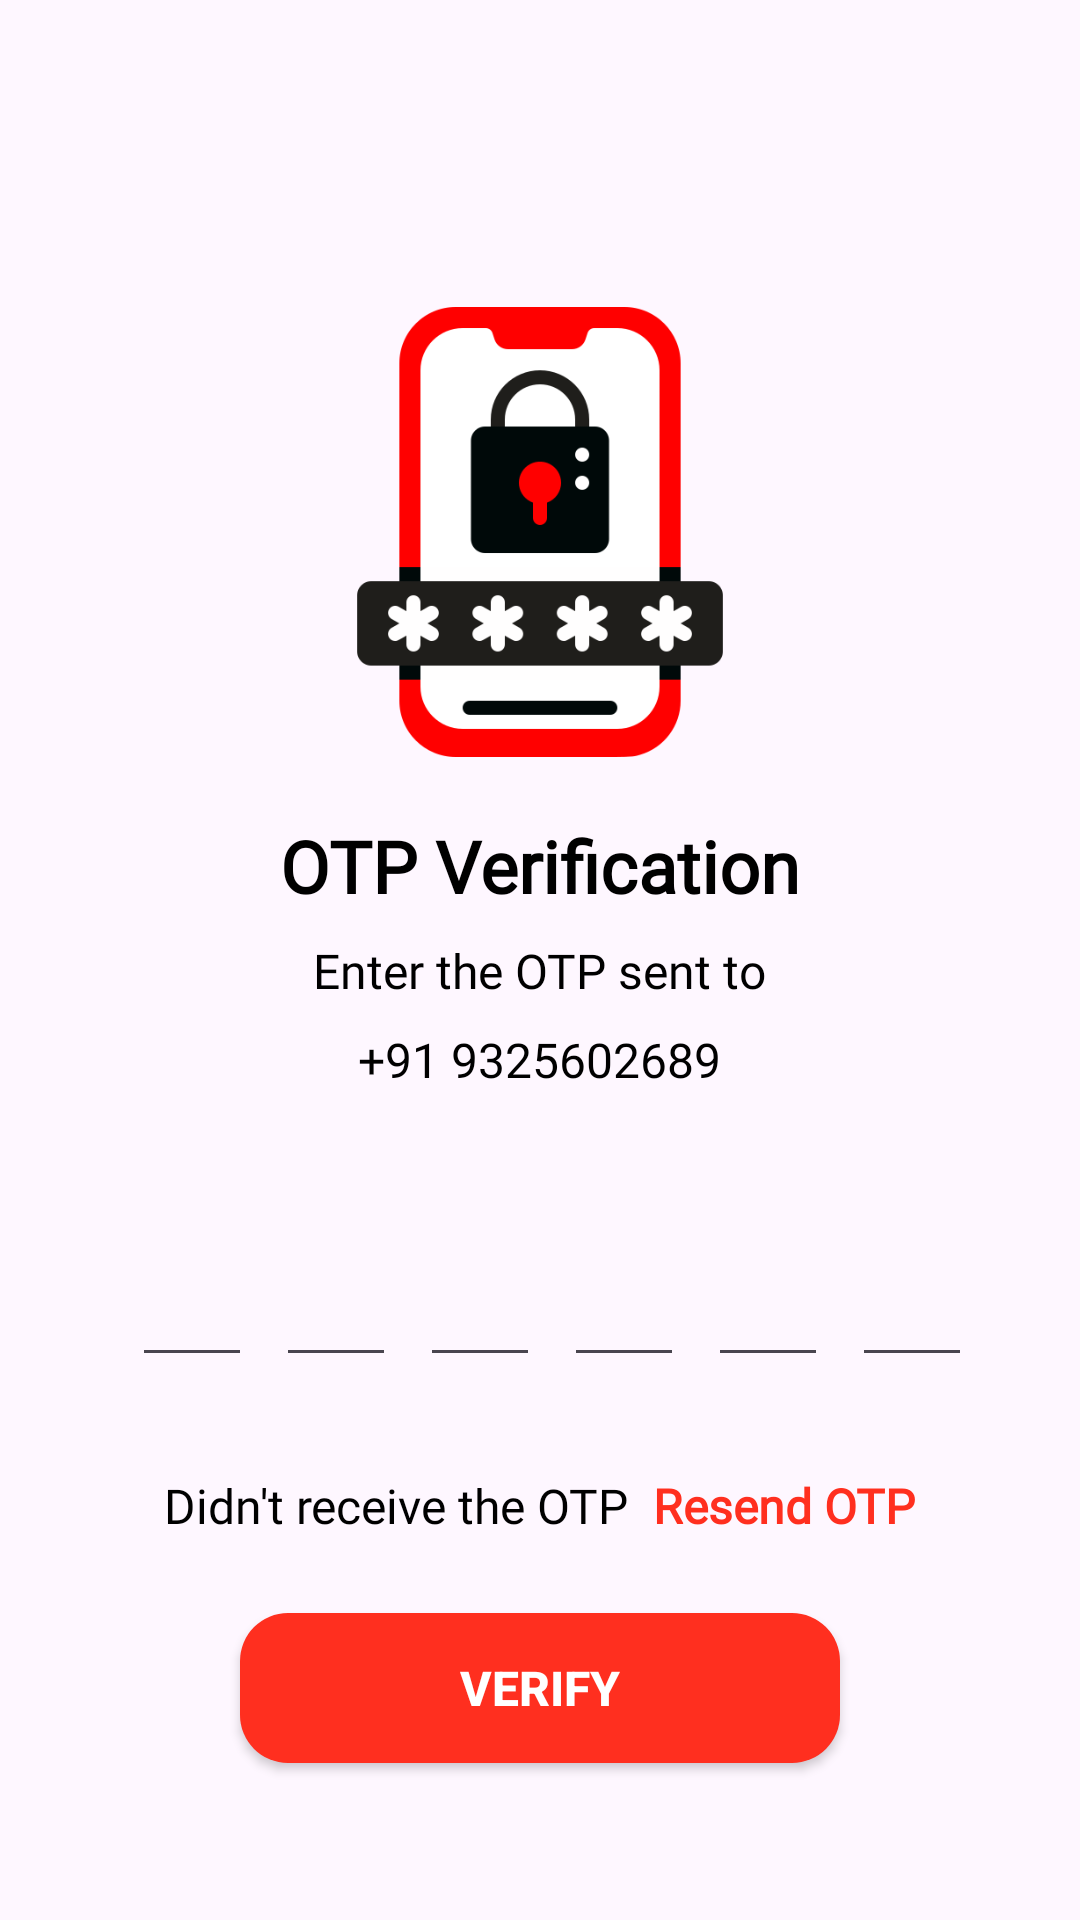

The Android layout XML behind this screen, and the referenced resources:
<!-- AndroidManifest.xml: application theme Theme.Ambutrackapplication -->
<!-- res/layout/activity_verification.xml -->
<?xml version="1.0" encoding="utf-8"?>
<LinearLayout
    xmlns:android="http://schemas.android.com/apk/res/android"
    xmlns:app="http://schemas.android.com/apk/res-auto"
    xmlns:tools="http://schemas.android.com/tools"
    android:id="@+id/main"
    android:layout_width="match_parent"
    android:layout_height="match_parent"
    tools:context=".VerificationActivity"
    android:orientation="vertical"
    android:gravity="center"

    >
    <ImageView
        android:layout_width="150dp"
        android:layout_height="150dp"
        android:src="@drawable/otp"
        android:layout_marginTop="50dp"
        />

    <TextView
        android:layout_width="wrap_content"
        android:layout_height="wrap_content"
        android:fontFamily="@font/diplomata"
        android:text="OTP Verification"
        android:textSize="24dp"
        android:textStyle="bold"
        android:layout_marginTop="20dp"
        android:textColor="@color/black"
        />
    <TextView
        android:layout_width="wrap_content"
        android:layout_height="wrap_content"
        android:text="Enter the OTP sent to"
        android:textColor="@color/black"
        android:fontFamily="@font/diplomata"
        android:textStyle="normal"
        android:textSize="16dp"
        android:layout_marginTop="8dp"
        />

    <TextView
        android:layout_width="wrap_content"
        android:layout_height="wrap_content"
        android:id="@+id/tvOTPVerificationMobileNo"
        android:text="+91 9325602689"
        android:textColor="@color/black"
        android:fontFamily="@font/diplomata"
        android:textStyle="normal"
        android:textSize="16dp"
        android:layout_marginTop="8dp"
        />
    <LinearLayout
        android:layout_width="match_parent"
        android:layout_height="wrap_content"
        android:orientation="horizontal"
        android:layout_marginTop="50dp"
        android:gravity="center"
        >

        <EditText
            android:layout_width="40dp"
            android:layout_height="45dp"
            android:id="@+id/etOTPVerification1"
            android:textColor="@color/black"
            android:textSize="24dp"
            android:inputType="number"
            android:gravity="center"
            android:maxLength="1"
            android:imeOptions="actionNext"
            android:importantForAutofill="no"
            android:layout_marginLeft="8dp"
            />
        <EditText
            android:layout_width="40dp"
            android:layout_height="45dp"
            android:id="@+id/etOTPVerification2"
            android:textColor="@color/black"
            android:textSize="24dp"
            android:textStyle="normal"
            android:fontFamily="@font/diplomata"
            android:maxLength="1"
            android:gravity="center"
            android:inputType="number"
            android:imeOptions="actionNext"
            android:importantForAutofill="no"
            android:layout_marginLeft="8dp"
            />
        <EditText
            android:layout_width="40dp"
            android:layout_height="45dp"
            android:id="@+id/etOTPVerification3"
            android:textSize="24dp"
            android:textColor="@color/black"
            android:textStyle="normal"
            android:fontFamily="@font/diplomata"
            android:maxLength="1"
            android:gravity="center"
            android:inputType="number"
            android:imeOptions="actionNext"
            android:importantForAutofill="no"
            android:layout_marginLeft="8dp"
            />
        <EditText
            android:layout_width="40dp"
            android:layout_height="45dp"
            android:id="@+id/etOTPVerification4"
            android:textSize="24dp"
            android:textColor="@color/black"
            android:textStyle="normal"
            android:fontFamily="@font/diplomata"
            android:maxLength="1"
            android:gravity="center"
            android:inputType="number"
            android:imeOptions="actionNext"
            android:importantForAutofill="no"
            android:layout_marginLeft="8dp"
            />
        <EditText
            android:layout_width="40dp"
            android:layout_height="45dp"
            android:id="@+id/etOTPVerification5"
            android:textSize="24dp"
            android:textColor="@color/black"
            android:textStyle="normal"
            android:fontFamily="@font/diplomata"
            android:maxLength="1"
            android:gravity="center"
            android:inputType="number"
            android:imeOptions="actionNext"
            android:importantForAutofill="no"
            android:layout_marginLeft="8dp"
            />
        <EditText
            android:layout_width="40dp"
            android:layout_height="45dp"
            android:id="@+id/etOTPVerification6"
            android:textSize="24dp"
            android:textColor="@color/black"
            android:textStyle="normal"
            android:fontFamily="@font/diplomata"
            android:maxLength="1"
            android:gravity="center"
            android:inputType="number"
            android:imeOptions="actionDone"
            android:importantForAutofill="no"
            android:layout_marginLeft="8dp"
            />
    </LinearLayout>
    <LinearLayout
        android:layout_width="wrap_content"
        android:layout_height="wrap_content"
        android:orientation="horizontal"
        android:layout_marginTop="16dp"
        android:gravity="center_horizontal"
        >

        <TextView
            android:layout_width="wrap_content"
            android:layout_height="wrap_content"
            android:text="Didn't receive the OTP"
            android:textColor="@color/black"
            android:textStyle="normal"
            android:textSize="16dp"
            android:fontFamily="@font/diplomata"
            android:layout_marginTop="16dp"
            />
        <TextView
            android:layout_width="wrap_content"
            android:layout_height="wrap_content"
            android:text="Resend OTP"
            android:id="@+id/tvOTPVerificationResentOTP"
            android:textColor="@color/red"
            android:textStyle="bold"
            android:textSize="16dp"
            android:layout_marginTop="16dp"
            android:fontFamily="@font/diplomata"
            android:layout_marginLeft="8dp"
            />
    </LinearLayout>
    <androidx.appcompat.widget.AppCompatButton
        android:layout_width="200dp"
        android:layout_height="50dp"
        android:id="@+id/btnOTPVerificationVerify"
        android:text="Verify"
        android:textSize="16dp"
        android:textStyle="bold"
        android:textColor="@color/white"
        android:background="@drawable/btnbackground"
        android:layout_marginTop="25dp">

    </androidx.appcompat.widget.AppCompatButton>
</LinearLayout>
<!-- resources referenced by this layout -->
<resources>
  <color name="black">#FF000000</color>
  <color name="red">#FF2F1F</color>
  <color name="white">#FFFFFFFF</color>
  <!-- drawable btnbackground (drawable) -->
  <?xml version="1.0" encoding="utf-8"?>
  <shape xmlns:android="http://schemas.android.com/apk/res/android">
  <solid
      android:color="@color/red"
      />
      <corners
          android:radius="16sp"
          />
  </shape>
  <!-- drawable otp: png bitmap (drawable, 15937 bytes) -->
  <style name="Theme.Ambutrackapplication" parent="Base.Theme.Ambutrackapplication" />
  <style name="Base.Theme.Ambutrackapplication" parent="Theme.Material3.DayNight.NoActionBar">
          
          
      </style>
</resources>
